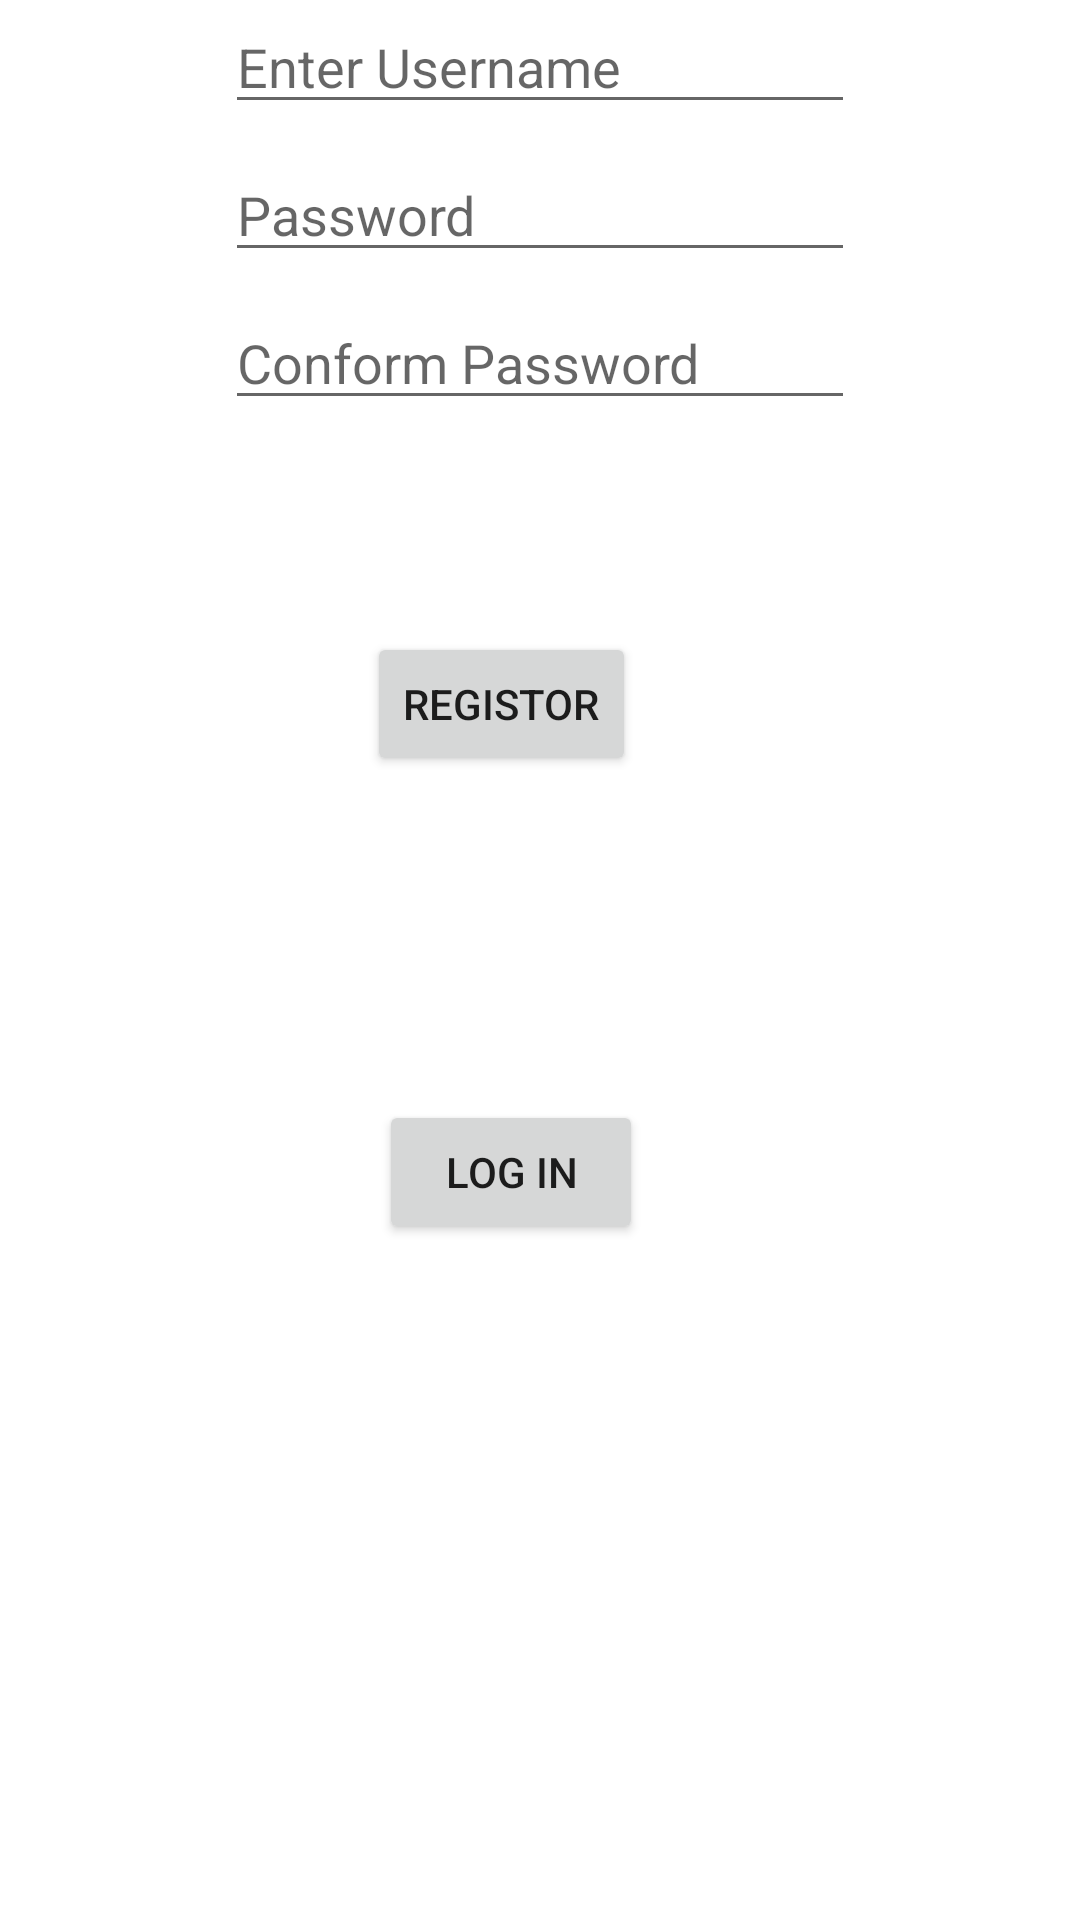

The Android layout XML behind this screen, and the referenced resources:
<!-- AndroidManifest.xml: application theme Theme.LogInForm -->
<!-- res/layout/activity_register.xml -->
<?xml version="1.0" encoding="utf-8"?>
<androidx.constraintlayout.widget.ConstraintLayout xmlns:android="http://schemas.android.com/apk/res/android"
    xmlns:app="http://schemas.android.com/apk/res-auto"
    xmlns:tools="http://schemas.android.com/tools"
    android:layout_width="match_parent"
    android:layout_height="match_parent"
    tools:context=".Register">

    <EditText
        android:id="@+id/edittext_username"
        android:layout_width="wrap_content"
        android:layout_height="wrap_content"
        android:ems="10"
        android:hint="Enter Username"
        android:inputType="textPersonName"
        app:layout_constraintEnd_toEndOf="parent"
        app:layout_constraintStart_toStartOf="parent"
        tools:ignore="MissingConstraints"
        tools:layout_editor_absoluteY="142dp" />

    <EditText
        android:id="@+id/edittext_password"
        android:layout_width="wrap_content"
        android:layout_height="wrap_content"
        android:layout_marginTop="8dp"
        android:ems="10"
        android:hint="Password"
        android:inputType="textPersonName"
        app:layout_constraintEnd_toEndOf="parent"
        app:layout_constraintStart_toStartOf="parent"
        app:layout_constraintTop_toBottomOf="@+id/edittext_username" />

    <Button
        android:id="@+id/button_register"
        android:layout_width="wrap_content"
        android:layout_height="wrap_content"
        android:layout_marginTop="120dp"
        android:text="Registor"
        app:layout_constraintEnd_toEndOf="parent"
        app:layout_constraintHorizontal_bias="0.453"
        app:layout_constraintStart_toStartOf="parent"
        app:layout_constraintTop_toBottomOf="@+id/edittext_password" />

    <Button
        android:id="@+id/button_login"
        android:layout_width="wrap_content"
        android:layout_height="wrap_content"
        android:layout_marginTop="108dp"
        android:text="Log In"
        app:layout_constraintEnd_toEndOf="parent"
        app:layout_constraintHorizontal_bias="0.464"
        app:layout_constraintStart_toStartOf="parent"
        app:layout_constraintTop_toBottomOf="@+id/button_register" />

    <EditText
        android:id="@+id/edittext_cnf_password"
        android:layout_width="wrap_content"
        android:layout_height="wrap_content"
        android:layout_marginTop="8dp"
        android:ems="10"
        android:hint="Conform Password"
        android:inputType="textPersonName"
        app:layout_constraintEnd_toEndOf="parent"
        app:layout_constraintStart_toStartOf="parent"
        app:layout_constraintTop_toBottomOf="@+id/edittext_password" />
</androidx.constraintlayout.widget.ConstraintLayout>
<!-- resources referenced by this layout -->
<resources>
  <style name="Theme.LogInForm" parent="Theme.MaterialComponents.DayNight.DarkActionBar">
          
          <item name="colorPrimary">@color/purple_500</item>
          <item name="colorPrimaryVariant">@color/purple_700</item>
          <item name="colorOnPrimary">@color/white</item>
          
          <item name="colorSecondary">@color/teal_200</item>
          <item name="colorSecondaryVariant">@color/teal_700</item>
          <item name="colorOnSecondary">@color/black</item>
          
          <item name="android:statusBarColor" tools:targetApi="l">?attr/colorPrimaryVariant</item>
          
      </style>
  <!-- not gathered from this repository: default colours our renderer supplied (Android Studio template values) -->
  <color name="purple_500">#FF6200EE</color>
  <color name="purple_700">#FF3700B3</color>
  <color name="teal_200">#FF03DAC5</color>
  <color name="teal_700">#FF018786</color>
  <color name="black">#FF000000</color>
  <color name="white">#FFFFFFFF</color>
</resources>
